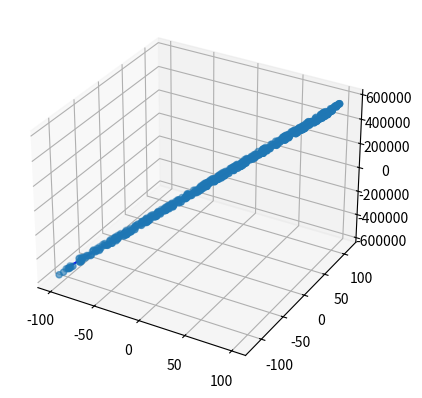

This chart was generated by the following Python code:
import numpy as np
import random
# don't remove
from mpl_toolkits import mplot3d
import matplotlib.pyplot as plt
import os

random.seed(1)


class DataGenerator:
    _np_data = []
    _theta = [-12, 5590, -0.002]
    # _theta = [1, 1, 1]

    def _h(self, x1, x2):
        return self._theta[0] + self._theta[1] * x1 + self._theta[2] * x2

    def _generator(self):
        while True:
            x1 = random.uniform(-100, 100)
            x2 = x1 + random.uniform(-20, 20)
            yield x1, x2, self._h(x1, x2)

    def generate(self, n):
        gen = self._generator()
        data = []
        for i in range(0, n):
            x1, x2, y = next(gen)
            data.append([x1, x2, y + random.uniform(-(50 * self._theta[1]*self._theta[2]), (50 * self._theta[1]*self._theta[2]))])
        self._np_data = np.array(data, dtype=float)
        return self.get_data()

    def get_data(self):
        return np.copy(self._np_data)

    def plot(self):
        ax = plt.axes(projection='3d')

        # draw line
        x1 = np.linspace(-100, 100)
        x2 = np.linspace(-100, 100)
        ax.plot3D(x1, x2, self._h(x1, x2), 'b')

        # draw points
        ax.scatter3D(self._np_data[:, 0], self._np_data[:, 1], self._np_data[:, 2], 'ro')

        plt.show()

    def save_data(self):
        # pd.DataFrame(self._np_data).to_csv("path/to/file.csv")
        cwd = os.getcwd()
        path_to_data = os.path.join(os.path.realpath(cwd), 'data')
        if not os.path.exists(path_to_data):
            os.makedirs(path_to_data)
        np.savetxt(os.path.join(path_to_data, 'linear_regression.csv'), self._np_data, delimiter=",")


if __name__ == '__main__':
    generator = DataGenerator()
    np_data = generator.generate(500)
    generator.plot()
